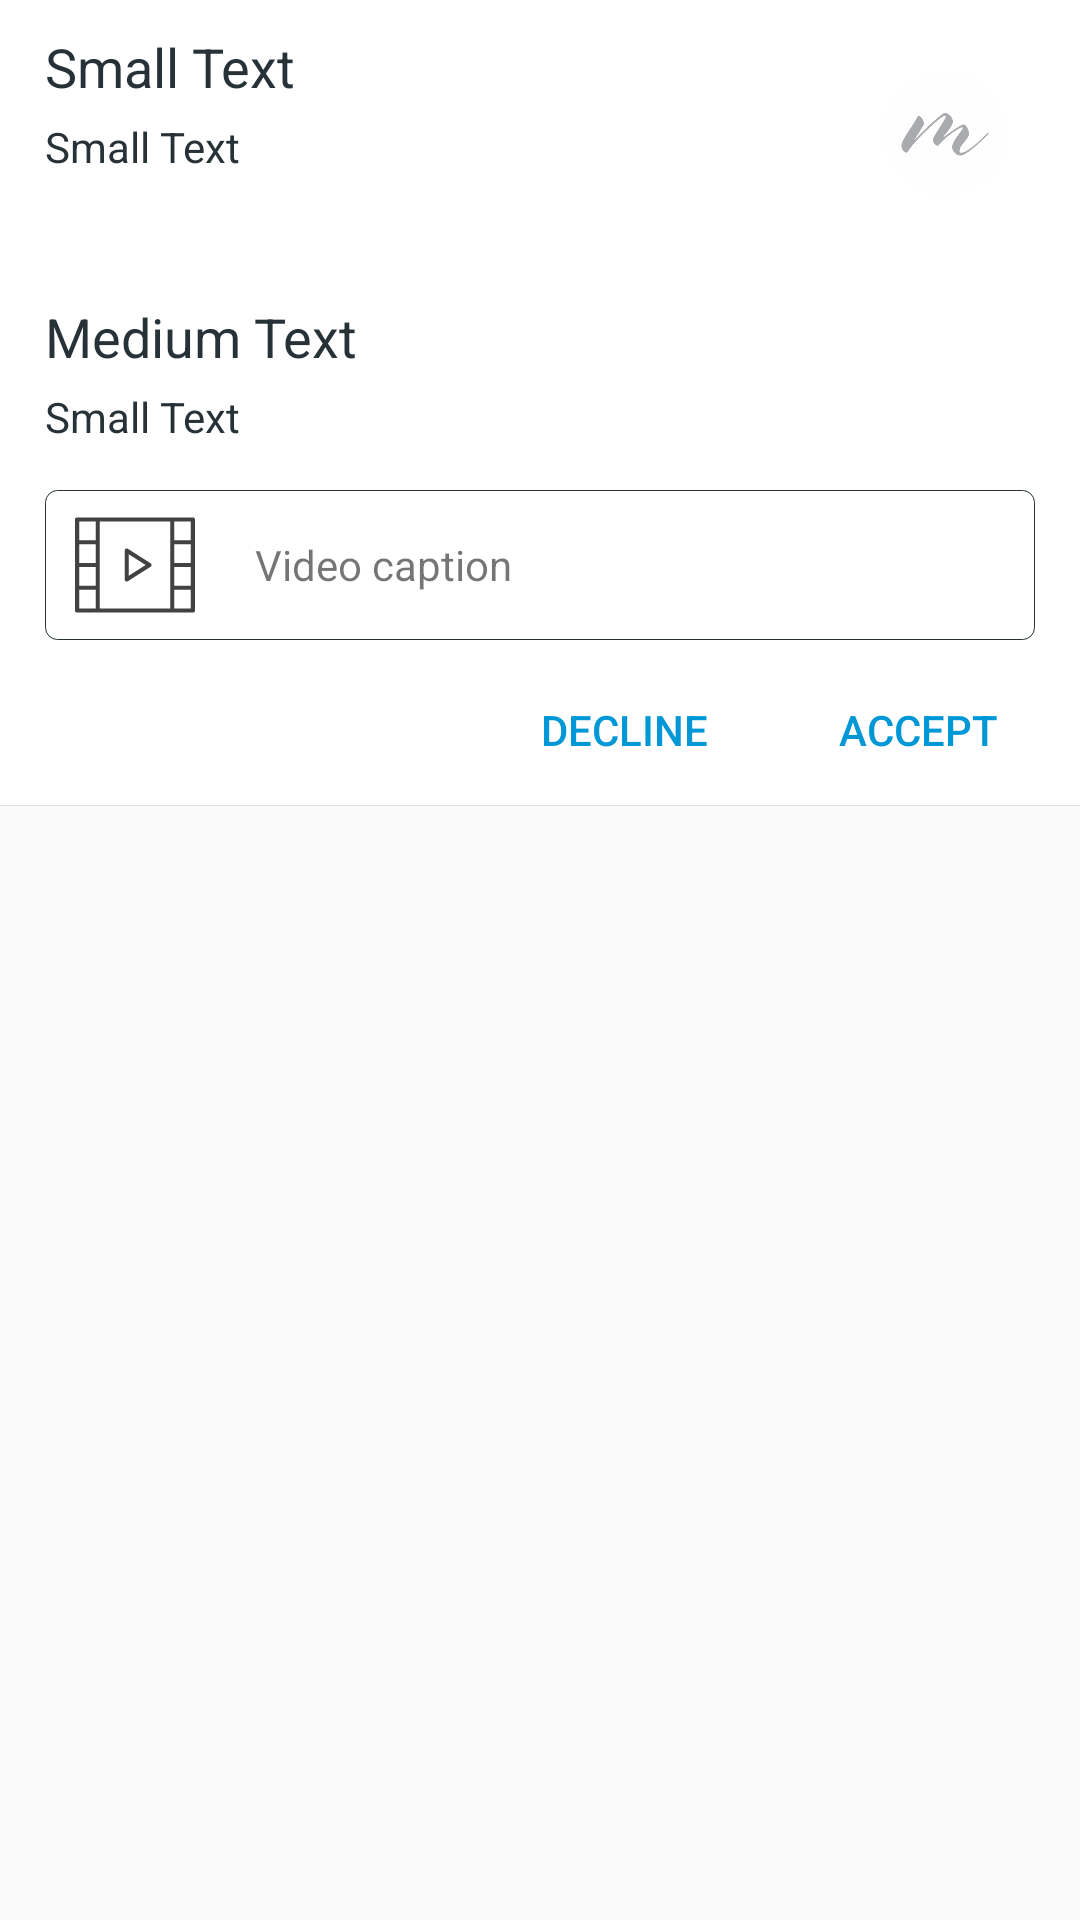

Write the Android layout XML for this screen, with the resource values it uses.
<!-- AndroidManifest.xml: application theme AppTheme -->
<!-- res/layout/request_item.xml -->
<?xml version="1.0" encoding="utf-8"?>
<LinearLayout xmlns:android="http://schemas.android.com/apk/res/android"
    android:orientation="vertical"
    android:layout_width="match_parent" android:layout_height="wrap_content">

    <RelativeLayout
        android:layout_width="match_parent"
        android:layout_height="wrap_content"
        android:id="@+id/photo_request"
        android:background="#fff">

        <ImageView
            android:layout_width="70dp"
            android:layout_height="70dp"
            android:id="@+id/imagebox"
            android:layout_alignParentTop="true"
            android:layout_alignParentEnd="true"
            android:layout_margin="10dp"
            android:src="@drawable/memories_grey" />

        <TextView
            android:layout_width="wrap_content"
            android:layout_height="wrap_content"
            android:textAppearance="?android:attr/textAppearanceMedium"
            android:text="Small Text"
            android:id="@+id/name_tag"
            android:layout_alignTop="@+id/imagebox"
            android:layout_alignParentStart="true"
            android:layout_marginLeft="15dp"
            android:layout_toStartOf="@+id/imagebox"
            android:textColor="#263238" />

        <TextView
            android:layout_width="wrap_content"
            android:layout_height="wrap_content"
            android:textAppearance="?android:attr/textAppearanceSmall"
            android:text="Small Text"
            android:id="@+id/time_tag"
            android:layout_below="@+id/name_tag"
            android:layout_alignStart="@+id/name_tag"
            android:layout_marginTop="5dp"
            android:layout_toStartOf="@+id/imagebox"
            android:textColor="#FF263238" />

    </RelativeLayout>

    <RelativeLayout
        android:layout_width="match_parent"
        android:layout_height="wrap_content"
        android:id="@+id/video_request"
        android:background="#fff">

        <TextView
            android:layout_width="wrap_content"
            android:layout_height="wrap_content"
            android:textAppearance="?android:attr/textAppearanceMedium"
            android:text="Medium Text"
            android:id="@+id/name_tag_2"
            android:layout_alignParentTop="true"
            android:layout_alignParentStart="true"
            android:textColor="#FF263238"
            android:layout_marginLeft="15dp"
            android:layout_marginRight="10dp"
            android:layout_marginTop="10dp"
            android:layout_alignEnd="@+id/video_box" />

        <TextView
            android:layout_width="wrap_content"
            android:layout_height="wrap_content"
            android:textAppearance="?android:attr/textAppearanceSmall"
            android:text="Small Text"
            android:id="@+id/time_tag_2"
            android:layout_below="@+id/name_tag_2"
            android:layout_alignStart="@+id/name_tag_2"
            android:textColor="#FF263238"
            android:layout_marginTop="5dp"
            android:layout_marginBottom="10dp" />

        <RelativeLayout
            android:layout_width="match_parent"
            android:layout_height="wrap_content"
            android:layout_below="@+id/time_tag_2"
            android:layout_alignParentStart="true"
            android:id="@+id/video_box"
            android:background="@drawable/corner_background"
            android:layout_marginTop="5dp"
            android:layout_marginBottom="10dp"
            android:layout_marginLeft="15dp"
            android:layout_marginRight="15dp">

            <ImageView
                android:layout_width="40dp"
                android:layout_height="40dp"
                android:id="@+id/imageView3"
                android:layout_alignParentTop="true"
                android:layout_alignParentStart="true"
                android:src="@drawable/ic_video_item"
                android:layout_marginTop="5dp"
                android:layout_marginLeft="10dp"
                android:layout_marginBottom="5dp" />

            <TextView
                android:layout_width="fill_parent"
                android:layout_height="wrap_content"
                android:textAppearance="?android:attr/textAppearanceSmall"
                android:text="Video caption"
                android:gravity="center_vertical"
                android:id="@+id/caption_tag"
                android:layout_centerVertical="true"
                android:layout_toEndOf="@+id/imageView3"
                android:layout_marginLeft="20dp"
                android:layout_marginRight="10dp" />

        </RelativeLayout>

    </RelativeLayout>

    <LinearLayout
        android:id="@+id/button_box"
        android:layout_width="match_parent"
        android:layout_height="wrap_content"
        android:background="@color/colorWhite"
        android:orientation="horizontal"
        android:gravity="right"
        android:paddingRight="10dp"
        android:paddingBottom="5dp">

        <Button
            android:layout_width="wrap_content"
            android:layout_height="40dp"
            android:text="DECLINE"
            style="@style/Widget.AppCompat.Button.Borderless.Colored"
            android:id="@+id/decline_btn" />

        <Button
            android:layout_width="wrap_content"
            android:layout_height="40dp"
            android:layout_marginLeft="10dp"
            android:text="ACCEPT"
            style="@style/Widget.AppCompat.Button.Borderless.Colored"
            android:id="@+id/accept_btn" />

    </LinearLayout>

    <View
        android:layout_width="match_parent"
        android:layout_height="1px"
        android:background="#ddd"/>

</LinearLayout>
<!-- resources referenced by this layout -->
<resources>
  <color name="colorWhite">#FFFFFF</color>
  <!-- drawable corner_background (drawable) -->
  <?xml version="1.0" encoding="utf-8"?>
  <shape xmlns:android="http://schemas.android.com/apk/res/android"
      android:shape="rectangle">
  
      <corners android:radius="4dp"/>
  
      <stroke android:width="1px" android:color="#FF263238"/>
  
  </shape>
  <!-- drawable ic_video_item (drawable) -->
  <vector android:height="24dp" android:viewportHeight="58.0"
      android:viewportWidth="58.0" android:width="24dp" xmlns:android="http://schemas.android.com/apk/res/android">
      <path android:fillColor="#424242" android:pathData="M36.54,28.16l-11,-7c-0.31,-0.19 -0.7,-0.21 -1.02,-0.03C24.2,21.3 24,21.64 24,22v14c0,0.37 0.2,0.7 0.52,0.88C24.67,36.96 24.83,37 25,37c0.19,0 0.37,-0.05 0.54,-0.16l11,-7C36.83,29.66 37,29.34 37,29S36.83,28.34 36.54,28.16zM26,34.18V23.82L34.14,29L26,34.18z"/>
      <path android:fillColor="#FF424242" android:pathData="M57,6H47H11H1C0.45,6 0,6.45 0,7v11v11v11v11c0,0.55 0.45,1 1,1h10h36h10c0.55,0 1,-0.45 1,-1V40V29V18V7C58,6.45 57.55,6 57,6zM10,28H2v-9h8V28zM2,30h8v9H2V30zM12,40V29V18V8h34v10v11v11v10H12V40zM56,28h-8v-9h8V28zM48,30h8v9h-8V30zM56,8v9h-8V8H56zM2,8h8v9H2V8zM2,50v-9h8v9H2zM56,50h-8v-9h8V50z"/>
  </vector>
  <!-- drawable memories_grey: png bitmap (drawable, 26017 bytes) -->
  <style name="AppTheme" parent="Theme.AppCompat.Light">
          
          <item name="colorPrimary">@color/colorPrimary</item>
          <item name="colorPrimaryDark">@color/colorPrimaryDark</item>
          <item name="colorAccent">@color/colorAccent</item>
          <item name="android:windowContentOverlay">@null</item>
      </style>
  <color name="colorPrimary">#FFFFFF</color>
  <color name="colorPrimaryDark">#0097D6</color>
  <color name="colorAccent">#0097d6</color>
</resources>
